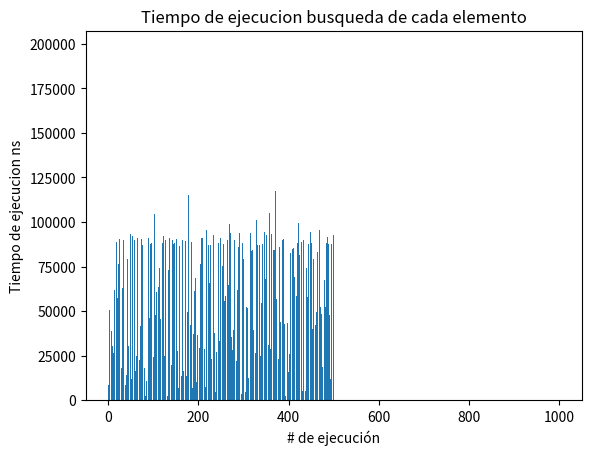

Here is the Python script that generated this plot:
import matplotlib.pyplot as plot
import random,time,math
#crear clase para arbol binario de busqueda
class Nodo:
    def __init__(self, dato):
        self.dato = dato
        self.izq = None
        self.der = None

class Arbol:
    def __init__(self):
        self.raiz = None
    def insertar(self, dato):
        if self.raiz == None:
            self.raiz = Nodo(dato)
        else:
            self._insertar(dato, self.raiz)
    def _insertar(self, dato, nodo_raiz):
        if dato < nodo_raiz.dato:
            if nodo_raiz.izq is None:
                nodo_raiz.izq = Nodo(dato)
            else:
                self._insertar(dato, nodo_raiz.izq)
        else:
            if nodo_raiz.der is None:
                nodo_raiz.der = Nodo(dato)
            else:
                self._insertar(dato, nodo_raiz.der)
    def preorden(self):
        self._preorden(self.raiz)
    def _preorden(self, nodo_raiz):
        if nodo_raiz is not None:
            print(nodo_raiz.dato)
            self._preorden(nodo_raiz.izq)
            self._preorden(nodo_raiz.der)
    def inorden(self):
        self._inorden(self.raiz)
    def _inorden(self, nodo_raiz):
        if nodo_raiz is not None:
            self._inorden(nodo_raiz.izq)
            print(nodo_raiz.dato)
            self._inorden(nodo_raiz.der)
    def postorden(self):
        self._postorden(self.raiz)
    def _postorden(self, nodo_raiz):
        if nodo_raiz is not None:
            self._postorden(nodo_raiz.izq)
            self._postorden(nodo_raiz.der)
            print(nodo_raiz.dato)

    #funcion para busqueda en amplitud arbol binario de busqueda
    def bfs(self, valor):
            contador = 0
            if self.raiz is None:
                contador += 1
                return contador 
            queue = [self.raiz]
            
            encontrado = False
            while len(queue) > 0 and not encontrado:
                cur_node = queue.pop(0)
                
                if cur_node.dato == valor:
                    encontrado = True
                    contador += 1
                    return contador
                
                else:
                    if cur_node.izq is not None:
                        contador += 1
                        queue.append(cur_node.izq)
        
                    if cur_node.der is not None:
                        contador += 1
                        queue.append(cur_node.der)
                        
            return contador

arbol = Arbol()
random.seed(28)
inicial = time.time_ns()
for i in range(1000):
    Num = random.randint(1, 1000)
    arbol.insertar(Num)
print('Tiempo generando la lista ms',str((time.time_ns()-inicial)/1000000))

NumerosBuscar = []
NumeroDeIteraciones = []
TiempoEjecuciones = []
for i in range(500):
    inicial = time.time_ns()
    contador = 0
    Num = random.randint(1, 1000)
    NumerosBuscar.append(Num)
    NumeroDeIteraciones.append(arbol.bfs(Num))
    final = time.time_ns()
    TiempoEjecuciones.append(final-inicial)

plot.hist(NumeroDeIteraciones)
plot.title("Numero de Iteraciones")
plot.ylabel("Frecuencia")
plot.xlabel("Numero de comparaciones")
plot.grid()
plot.show()
plot.bar(list(range(1,len(TiempoEjecuciones)+1)),TiempoEjecuciones)
plot.title("Tiempo de ejecucion busqueda de cada elemento")
plot.ylabel('Tiempo de ejecucion ns')
plot.xlabel('# de ejecución')
plot.grid()
plot.show()
print('Tiempo medio de ejecución ns: ',(sum(TiempoEjecuciones))/len(TiempoEjecuciones))
mean = sum(TiempoEjecuciones) / len(TiempoEjecuciones)
var = sum((l-mean)**2 for l in TiempoEjecuciones) / len(TiempoEjecuciones)
st_dev = math.sqrt(var)
print('Desviación estandar ns: ', str(st_dev))
print('Max tiempo de ejecución ns: ', max(TiempoEjecuciones))